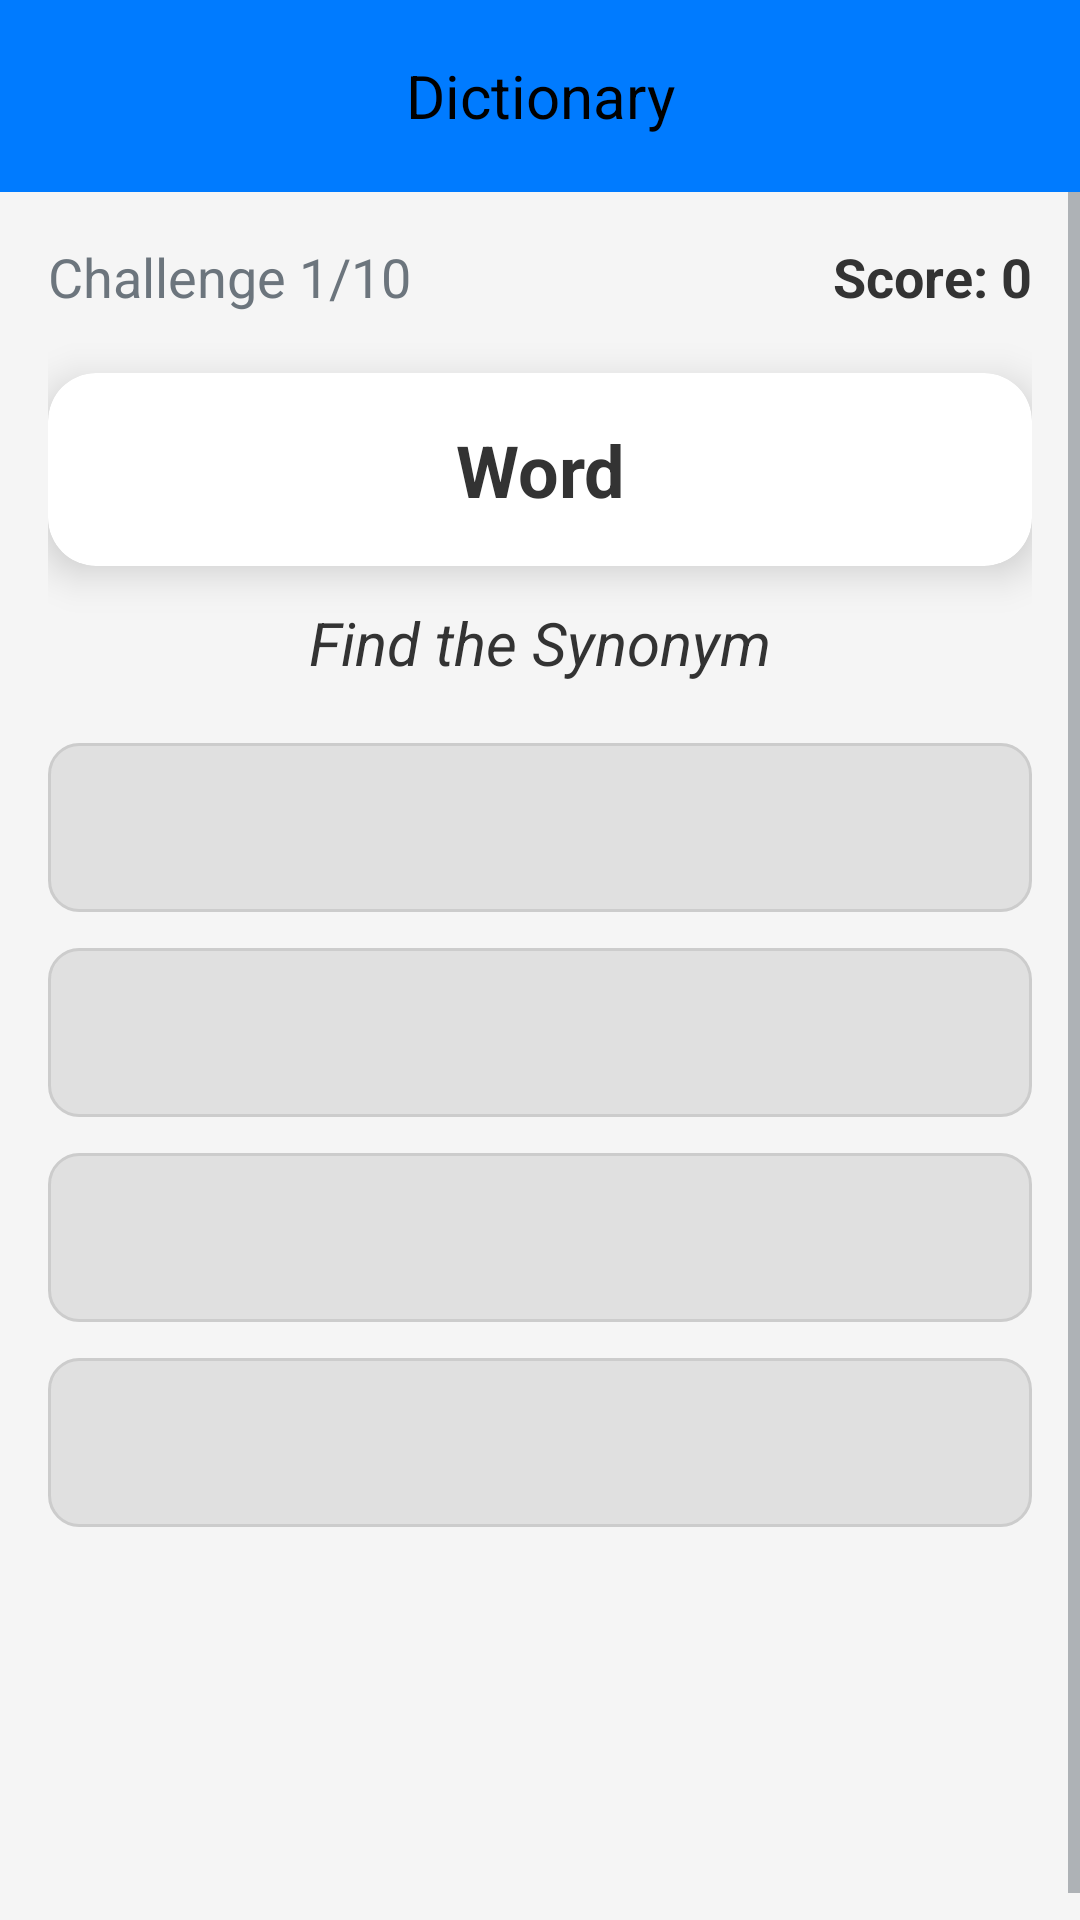

Produce the Android XML layout that renders to this screen, including the resource entries it uses.
<!-- AndroidManifest.xml: application theme Theme.PersonalDictionary -->
<!-- res/layout/activity_synonyms_antonyms_quiz.xml -->
<?xml version="1.0" encoding="utf-8"?>
<androidx.constraintlayout.widget.ConstraintLayout xmlns:android="http://schemas.android.com/apk/res/android"
    xmlns:app="http://schemas.android.com/apk/res-auto"
    xmlns:tools="http://schemas.android.com/tools"
    android:layout_width="match_parent"
    android:layout_height="match_parent"
    android:background="@color/quiz_light_background"
    tools:context=".activities.SynonymsAntonymsQuizActivity">
    <include
        android:id="@+id/toolbar"
        layout="@layout/toolbar_main"
        android:layout_width="0dp"
        android:layout_height="wrap_content"
        app:layout_constraintTop_toTopOf="parent"
        app:layout_constraintStart_toStartOf="parent"
        app:layout_constraintEnd_toEndOf="parent" />
    <ScrollView
        android:layout_width="0dp"
        android:layout_height="0dp"
        app:layout_constraintTop_toBottomOf="@+id/toolbar"
        app:layout_constraintBottom_toBottomOf="parent"
        app:layout_constraintStart_toStartOf="parent"
        app:layout_constraintEnd_toEndOf="parent">
        <LinearLayout
            android:layout_width="match_parent"
            android:layout_height="wrap_content"
            android:orientation="vertical"
            android:gravity="center_horizontal"
            android:padding="16dp">
            <LinearLayout
                android:id="@+id/topBarSynonyms"
                android:layout_width="match_parent"
                android:layout_height="wrap_content"
                android:orientation="horizontal"
                android:gravity="center_vertical"
                android:layout_marginBottom="12dp">
                <TextView
                    android:id="@+id/tvSynAntQuestionCounter"
                    android:layout_width="0dp"
                    android:layout_height="wrap_content"
                    android:layout_weight="1"
                    android:text="@string/challenge_progress"
                    android:textSize="18sp"
                    android:textColor="@color/quiz_text_muted" />
                <TextView
                    android:id="@+id/tvSynAntScore"
                    android:layout_width="wrap_content"
                    android:layout_height="wrap_content"
                    android:text="@string/score_progress"
                    android:textSize="18sp"
                    android:textStyle="bold"
                    android:textColor="@color/quiz_text_primary" />
            </LinearLayout>
            <androidx.cardview.widget.CardView
                android:id="@+id/synAntWordCard"
                android:layout_width="match_parent"
                android:layout_height="wrap_content"
                android:layout_marginTop="8dp"
                app:cardBackgroundColor="@color/quiz_card_background"
                app:cardCornerRadius="16dp"
                app:cardElevation="8dp"
                app:contentPadding="16dp">
                <TextView
                    android:id="@+id/tvChallengeWord"
                    android:layout_width="match_parent"
                    android:layout_height="wrap_content"
                    android:text="@string/word"
                    android:textSize="24sp"
                    android:textStyle="bold"
                    android:gravity="center"
                    android:textColor="@color/quiz_text_primary" />
            </androidx.cardview.widget.CardView>

            <TextView
                android:id="@+id/tvSynAntInstruction"
                android:layout_width="wrap_content"
                android:layout_height="wrap_content"
                android:text="@string/find_synonym"
                android:textSize="20sp"
                android:textStyle="italic"
                android:layout_marginTop="12dp"
                android:textColor="@color/quiz_text_primary"
                android:gravity="center" />

            <RadioGroup
                android:id="@+id/radioGroupSynAntOptions"
                android:layout_width="match_parent"
                android:layout_height="wrap_content"
                android:layout_marginTop="20dp"
                android:orientation="vertical">
                <RadioButton
                    android:id="@+id/rbSynAntOptionA"
                    style="@style/QuizOptionRadioButton"/>
                <RadioButton
                    android:id="@+id/rbSynAntOptionB"
                    style="@style/QuizOptionRadioButton"/>
                <RadioButton
                    android:id="@+id/rbSynAntOptionC"
                    style="@style/QuizOptionRadioButton"/>
                <RadioButton
                    android:id="@+id/rbSynAntOptionD"
                    style="@style/QuizOptionRadioButton"/>
            </RadioGroup>
            <TextView
                android:id="@+id/tvSynAntFeedback"
                android:layout_width="wrap_content"
                android:layout_height="wrap_content"
                android:text=""
                android:textSize="20sp"
                android:textStyle="italic"
                android:layout_marginTop="12dp"
                android:visibility="invisible" />
            <Button
                android:id="@+id/btnSynAntNext"
                android:layout_width="wrap_content"
                android:layout_height="wrap_content"
                android:text="@string/next_question"
                android:textSize="20sp"
                android:paddingLeft="40dp"
                android:paddingRight="40dp"
                android:paddingTop="10dp"
                android:paddingBottom="12dp"
                android:layout_marginTop="24dp" android:backgroundTint="@color/quiz_button_bg"
                android:textColor="@color/quiz_button_text"
                android:elevation="6dp"
                app:cornerRadius="24dp"
                android:visibility="invisible" />
        </LinearLayout>
    </ScrollView>
</androidx.constraintlayout.widget.ConstraintLayout>
<!-- res/layout/toolbar_main.xml (included above) -->
<androidx.appcompat.widget.Toolbar
    xmlns:android="http://schemas.android.com/apk/res/android"
    xmlns:app="http://schemas.android.com/apk/res-auto"
    android:layout_width="match_parent"
    android:layout_height="?attr/actionBarSize"
    android:background="?attr/colorPrimary"
    app:layout_scrollFlags="scroll|enterAlways">
    <TextView
        android:id="@+id/toolbar_title"
        android:layout_width="wrap_content"
        android:layout_height="wrap_content"
        android:text="@string/in_app_name"
        android:textColor="@color/black"
        android:textSize="20sp"
        android:layout_gravity="center" />
</androidx.appcompat.widget.Toolbar>
<!-- resources referenced by this layout -->
<resources>
  <color name="black">#FF000000</color>
  <color name="quiz_button_bg">@color/primaryColor</color>
  <color name="quiz_button_text">@color/white</color>
  <color name="quiz_card_background">@color/white</color>
  <color name="quiz_light_background">@color/backgroundColor</color>
  <color name="quiz_text_muted">@color/secondaryTextColor</color>
  <color name="quiz_text_primary">@color/textColor</color>
  <string name="challenge_progress">Challenge 1/10</string>
  <string name="find_synonym">Find the Synonym</string>
  <string name="in_app_name">Dictionary</string>
  <string name="next_question">Next Question</string>
  <string name="score_progress">Score: 0</string>
  <string name="word">Word</string>
  <style name="QuizOptionRadioButton" parent="Widget.AppCompat.CompoundButton.RadioButton">
          <item name="android:layout_width">match_parent</item>
          <item name="android:layout_height">wrap_content</item>
          <item name="android:textSize">18sp</item>
          <item name="android:padding">16dp</item>
          <item name="android:layout_marginBottom">12dp</item>
          <item name="android:background">@drawable/option_background_selector</item>
          <item name="android:button">@null</item>
          <item name="android:gravity">center_vertical</item>
          <item name="android:textColor">@color/quiz_text_primary</item>
      </style>
  <style name="Theme.PersonalDictionary" parent="Base.Theme.PersonalDictionary" />
  <color name="primaryColor">#007BFF</color>
  <color name="white">#FFFFFFFF</color>
  <color name="backgroundColor">#F5F5F5</color>
  <color name="secondaryTextColor">#6C757D</color>
  <color name="textColor">#333333</color>
  <style name="Base.Theme.PersonalDictionary" parent="Theme.Material3.DayNight.NoActionBar">
          <item name="android:statusBarColor">@color/black</item>
          <item name="colorPrimary">@color/primaryColor</item>
          <item name="colorPrimaryDark">@color/primaryDarkColor</item>
          <item name="colorPrimaryVariant">@color/primaryVariant</item>
          <item name="android:windowBackground">@color/backgroundColor</item>
          <item name="android:textColorPrimary">@color/textColor</item>
          <item name="android:textColorSecondary">@color/secondaryTextColor</item>
          <item name="buttonStyle">@style/Widget.Material3.Button.Custom</item>
          <item name="colorAccent">@color/primaryVariant</item>
      </style>
  <color name="quiz_option_selected_bg">@color/buttonColor</color>
  <color name="quiz_option_default_bg">#E0E0E0</color>
  <color name="quiz_option_border_default">#CCCCCC</color>
  <color name="primaryDarkColor">#333333</color>
  <color name="primaryVariant">#28A745</color>
  <style name="Widget.Material3.Button.Custom" parent="Widget.Material3.Button">
          <item name="android:textColor">#FFFFFF</item>
          <item name="android:backgroundTint">@color/buttonColor</item>
      </style>
  <color name="buttonColor">#66AFFF</color>
</resources>
